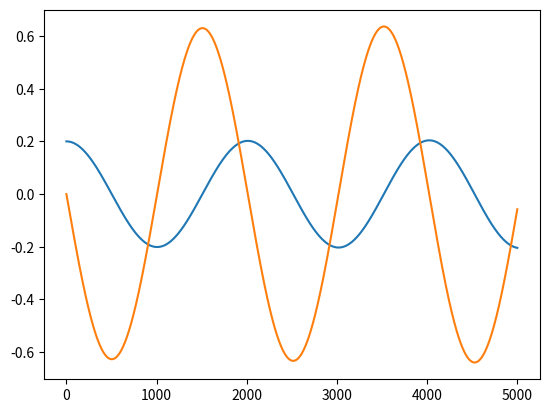
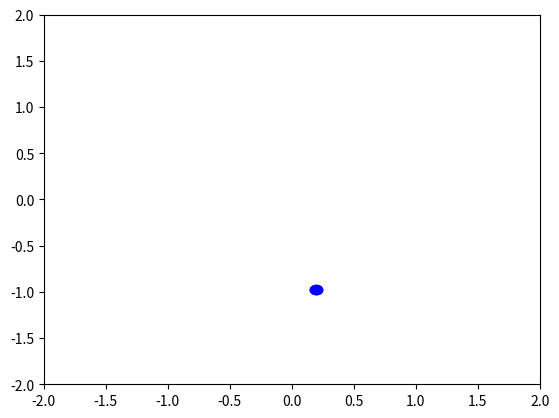

Python code for these plots, in order:
# Simple pendulum with Eulers method:
import math
import numpy as np
from matplotlib import pyplot as plt
from matplotlib.animation import FuncAnimation
from scipy.constants import g


# Parameters and initial conditiions
theta_0 = 0.2 #rad
omg_0 = 0 #rad/s
l = 1.0 #m (meter)
sim_time = 5 #s, simulation time
dt = 0.001 # s, timestep
timesteps = int(sim_time/dt)


# arrays with vals for plotting
omg_vec = np.zeros(timesteps +1)
theta_vec = np.zeros(timesteps + 1)
t_vec = np.linspace(0, timesteps, theta_vec.size)

# set initial values
omg_vec[0] = omg_0
theta_vec[0] = theta_0


# Calculates omg and theta with Eulers Method:
for i in range(timesteps):
    omg_vec[i+1] = omg_vec[i] - (g/l)*np.sin(theta_vec[i])*dt
    theta_vec[i+1] = theta_vec[i] + omg_vec[i]*dt


# plot results
plt.plot(t_vec, theta_vec)
plt.show()
plt.plot(t_vec, omg_vec)
plt.show()


# Animation below, currently at arbitrary speed/time :p

# cartesian coordinates of the pendulum tip
x = np.sin(theta_vec)
y = -np.cos(theta_vec)

# arbitrarily chosen FPS
FPS = 30

# Set up fig and stuff for the animated plot
fig = plt.figure()
ax = plt.axes(xlim=(-2, 2), ylim=(-2, 2))
string, = ax.plot([], [], lw=2)
mass = plt.Circle((x[0], y[0]), 0.05, color='blue')
framecount = int(FPS*sim_time)

def init():
    string.set_data([],[])
    ax.add_artist(mass)
    return string,


def animate(j):
    i = j*int(timesteps/framecount)
    mass.center = (x[i], y[i])
    string.set_data([0, x[i]], [0, y[i]])
    return string, mass


anim = FuncAnimation(fig, animate, init_func=init, frames=framecount, interval=20, blit=True)
plt.show()

